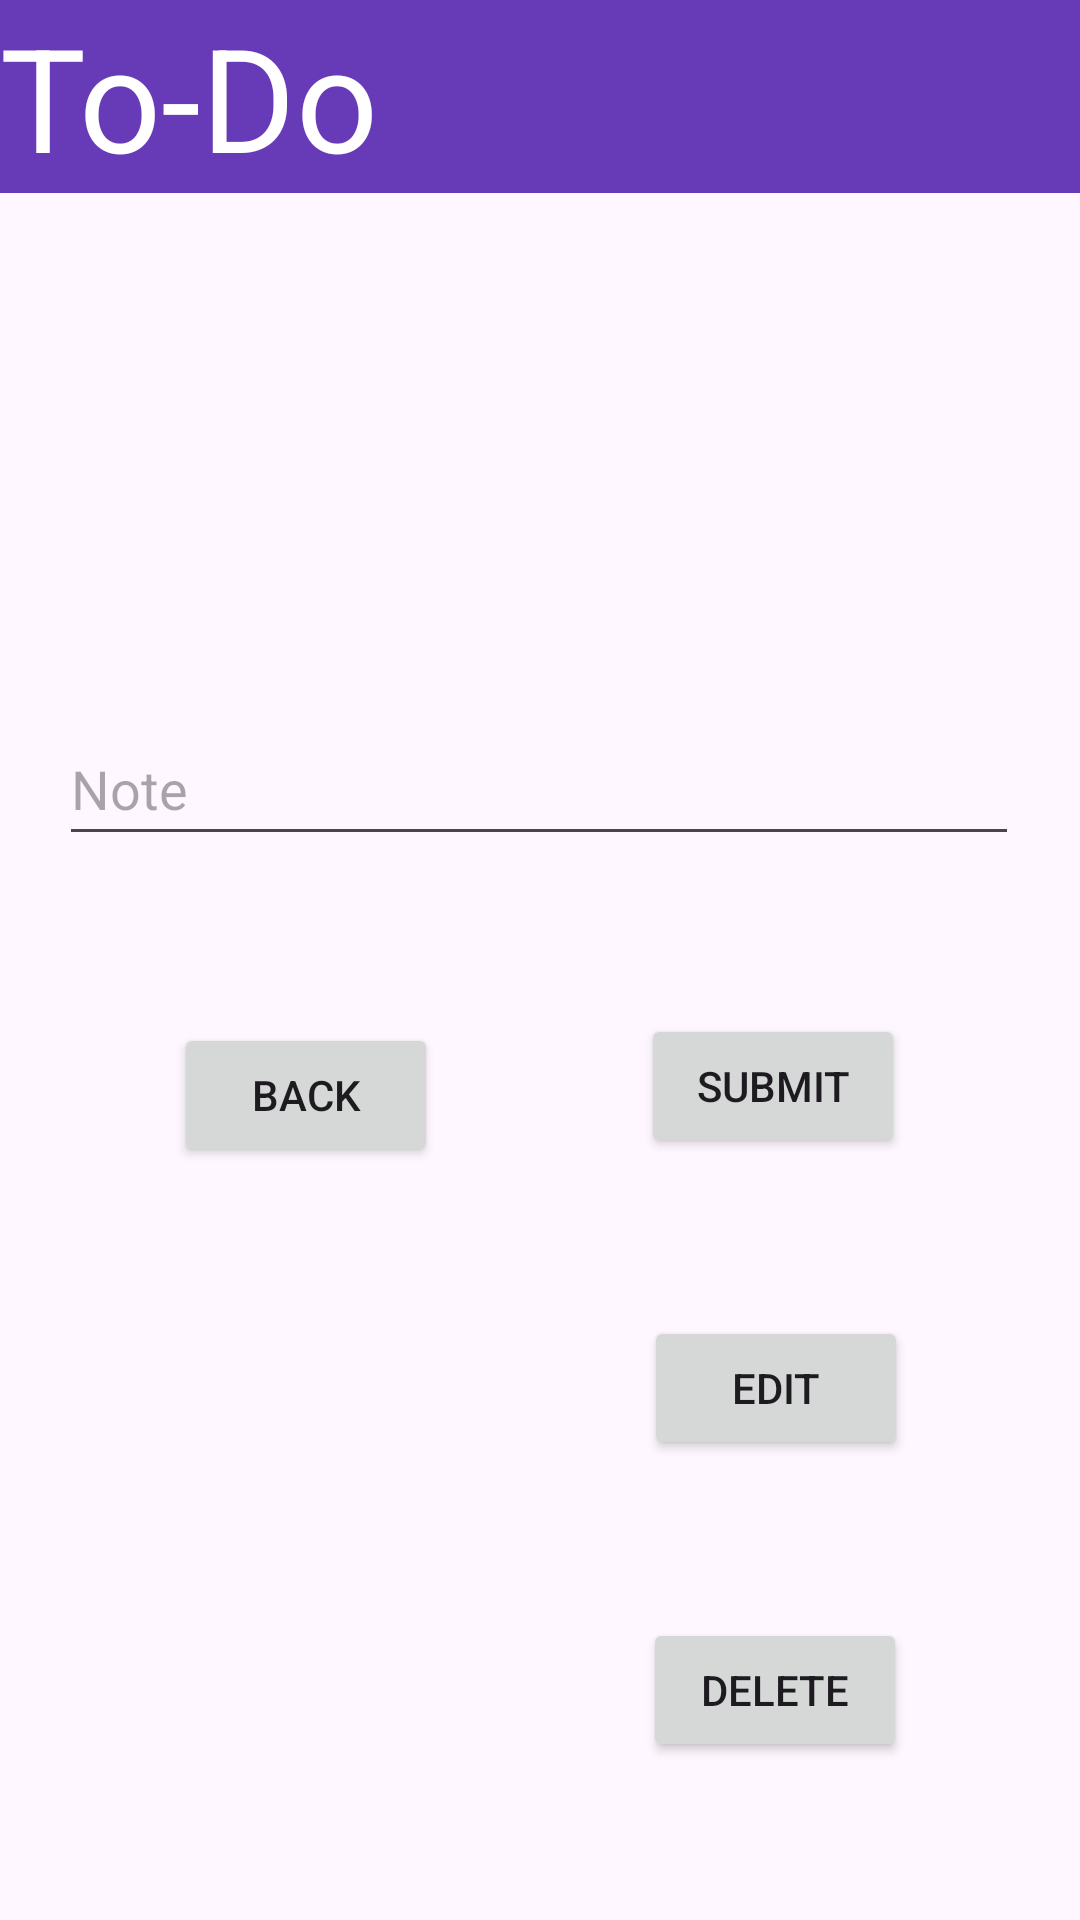

Write the Android layout XML for this screen, with the resource values it uses.
<!-- AndroidManifest.xml: application theme Theme.Sorted -->
<!-- res/layout/activity_main4.xml -->
<?xml version="1.0" encoding="utf-8"?>
<androidx.constraintlayout.widget.ConstraintLayout xmlns:android="http://schemas.android.com/apk/res/android"
    xmlns:app="http://schemas.android.com/apk/res-auto"
    xmlns:tools="http://schemas.android.com/tools"
    android:layout_width="match_parent"
    android:layout_height="match_parent"
    tools:context=".MainActivity4">

    <TextView
        android:id="@+id/textView4"
        android:layout_width="0dp"
        android:layout_height="wrap_content"
        android:background="#673AB7"
        android:contentDescription="@string/heading_to_do"
        android:text="@string/to_do"
        android:textColor="#FFFFFF"
        android:textSize="48sp"
        app:layout_constraintBottom_toBottomOf="parent"
        app:layout_constraintEnd_toEndOf="parent"
        app:layout_constraintHorizontal_bias="0.0"
        app:layout_constraintStart_toStartOf="parent"
        app:layout_constraintTop_toTopOf="parent"
        app:layout_constraintVertical_bias="0.0" />

    <EditText
        android:id="@+id/editTextText5"
        android:layout_width="320dp"
        android:layout_height="48dp"
        android:autofillHints=""
        android:ems="10"
        android:hint="@string/note4"
        android:inputType="text"
        app:layout_constraintBottom_toBottomOf="parent"
        app:layout_constraintEnd_toEndOf="parent"
        app:layout_constraintHorizontal_bias="0.494"
        app:layout_constraintStart_toStartOf="parent"
        app:layout_constraintTop_toTopOf="parent"
        app:layout_constraintVertical_bias="0.401" />

    <Button
        android:id="@+id/button9"
        android:layout_width="wrap_content"
        android:layout_height="wrap_content"
        android:text="@string/back4"
        app:layout_constraintBottom_toBottomOf="parent"
        app:layout_constraintEnd_toStartOf="@+id/button10"
        app:layout_constraintHorizontal_bias="0.462"
        app:layout_constraintStart_toStartOf="parent"
        app:layout_constraintTop_toBottomOf="@+id/editTextText5"
        app:layout_constraintVertical_bias="0.182" />

    <Button
        android:id="@+id/button10"
        android:layout_width="wrap_content"
        android:layout_height="wrap_content"
        android:text="@string/submit4"
        app:layout_constraintBottom_toTopOf="@+id/button12"
        app:layout_constraintEnd_toEndOf="parent"
        app:layout_constraintHorizontal_bias="0.786"
        app:layout_constraintStart_toStartOf="parent"
        app:layout_constraintTop_toBottomOf="@+id/editTextText5"
        app:layout_constraintVertical_bias="0.5" />

    <Button
        android:id="@+id/button11"
        android:layout_width="wrap_content"
        android:layout_height="wrap_content"
        android:text="@string/delete4"
        app:layout_constraintBottom_toBottomOf="parent"
        app:layout_constraintEnd_toEndOf="parent"
        app:layout_constraintHorizontal_bias="0.788"
        app:layout_constraintStart_toStartOf="parent"
        app:layout_constraintTop_toBottomOf="@+id/button12"
        app:layout_constraintVertical_bias="0.5" />

    <Button
        android:id="@+id/button12"
        android:layout_width="wrap_content"
        android:layout_height="wrap_content"
        android:text="@string/edit4"
        app:layout_constraintBottom_toTopOf="@+id/button11"
        app:layout_constraintEnd_toEndOf="parent"
        app:layout_constraintHorizontal_bias="0.789"
        app:layout_constraintStart_toStartOf="parent"
        app:layout_constraintTop_toBottomOf="@+id/button10"
        app:layout_constraintVertical_bias="0.5" />

    <ScrollView
        android:layout_width="match_parent"
        android:layout_height="0dp"
        app:layout_constraintBottom_toTopOf="@+id/editTextText5"
        app:layout_constraintEnd_toEndOf="parent"
        app:layout_constraintHorizontal_bias="0.5"
        app:layout_constraintStart_toStartOf="parent"
        app:layout_constraintTop_toBottomOf="@+id/textView4"
        app:layout_constraintVertical_bias="0.5">

        <LinearLayout
            android:layout_width="match_parent"
            android:layout_height="wrap_content"
            android:orientation="vertical">

            <TextView
                android:id="@+id/textView5"
                android:layout_width="wrap_content"
                android:layout_height="match_parent" />
        </LinearLayout>
    </ScrollView>

</androidx.constraintlayout.widget.ConstraintLayout>
<!-- resources referenced by this layout -->
<resources>
  <string name="back4">Back</string>
  <string name="delete4">Delete</string>
  <string name="edit4">Edit</string>
  <string name="heading_to_do">Heading To-Do</string>
  <string name="note4">Note</string>
  <string name="submit4">Submit</string>
  <string name="to_do">To-Do</string>
  <style name="Theme.Sorted" parent="Base.Theme.Sorted" />
  <style name="Base.Theme.Sorted" parent="Theme.Material3.DayNight.NoActionBar">
          
          
          <item name="colorPrimary">@color/my_light_primary</item>
          <item name="colorSecondary">@color/yellow</item>
      </style>
  <color name="my_light_primary">#4B4B4B</color>
  <color name="yellow">#FFE500</color>
</resources>
